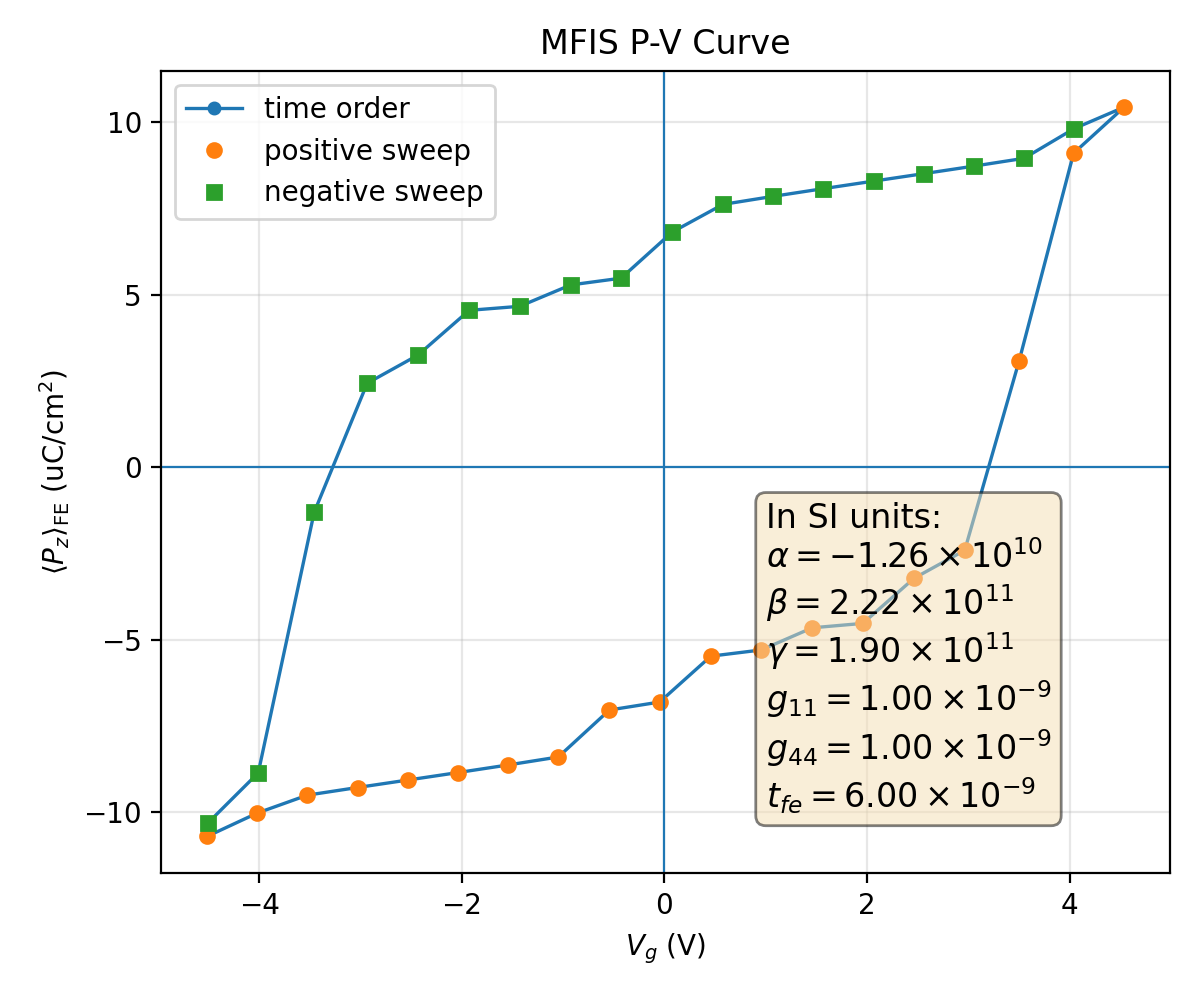

The table this chart was drawn from, first rows:
plotfile, step, P_mean, P_min, P_max, P_std, Vg_mean, Vg_min, Vg_max, Vg_std, Nx, Ny, Nz, num_FE_cells, sweep_direction
plt00008826, 8826, 0.1069, -0.2358, 0.2325, 0.1744, -4.511, -4.554, -4.454, 0.03101, 64, 64, 59, 53248, 0.0
plt00012726, 12726, 0.1002, -0.2375, 0.2304, 0.178, -4.017, -4.059, -3.962, 0.02983, 64, 64, 59, 53248, 1.0
plt00013294, 13294, 0.095, -0.2388, 0.2289, 0.1804, -3.523, -3.563, -3.47, 0.02925, 64, 64, 59, 53248, 1.0
plt00013401, 13401, 0.09278, -0.2402, 0.2277, 0.1808, -3.028, -3.069, -2.975, 0.02932, 64, 64, 59, 53248, 1.0
plt00013487, 13487, 0.09062, -0.2415, 0.2266, 0.1812, -2.533, -2.574, -2.48, 0.02939, 64, 64, 59, 53248, 1.0
plt00013562, 13562, 0.08846, -0.2427, 0.2255, 0.1814, -2.038, -2.079, -1.985, 0.02948, 64, 64, 59, 53248, 1.0
plt00013647, 13647, 0.08625, -0.2439, 0.2245, 0.1816, -1.543, -1.584, -1.49, 0.02959, 64, 64, 59, 53248, 1.0
plt00013801, 13801, 0.08394, -0.2449, 0.2234, 0.1818, -1.047, -1.089, -0.9952, 0.02977, 64, 64, 59, 53248, 1.0
plt00014094, 14094, 0.07033, -0.2437, 0.223, 0.1878, -0.5428, -0.5865, -0.4903, 0.0302, 64, 64, 59, 53248, 1.0
plt00014270, 14270, 0.06801, -0.2447, 0.222, 0.1878, -0.04687, -0.09115, 0.005127, 0.03041, 64, 64, 59, 53248, 1.0
plt00014573, 14573, 0.05472, -0.2441, 0.2221, 0.1926, 0.458, 0.4112, 0.5052, 0.03103, 64, 64, 59, 53248, 1.0
plt00014761, 14761, 0.05292, -0.2447, 0.2214, 0.1925, 0.9551, 0.9073, 1.002, 0.03127, 64, 64, 59, 53248, 1.0
plt00015117, 15117, 0.0465, -0.245, 0.2211, 0.1944, 1.458, 1.414, 1.52, 0.03183, 64, 64, 59, 53248, 1.0
plt00015455, 15455, 0.04522, -0.2453, 0.2207, 0.1944, 1.957, 1.912, 2.017, 0.03182, 64, 64, 59, 53248, 1.0
plt00015981, 15981, 0.03215, -0.2457, 0.2209, 0.1978, 2.462, 2.417, 2.515, 0.03181, 64, 64, 59, 53248, 1.0
plt00016279, 16279, 0.02405, -0.2434, 0.2224, 0.199, 2.963, 2.913, 3.011, 0.03235, 64, 64, 59, 53248, 1.0
plt00017458, 17458, -0.03088, -0.2366, 0.2278, 0.2014, 3.5, 3.449, 3.549, 0.03251, 64, 64, 59, 53248, 1.0
plt00021025, 21025, -0.09104, -0.2303, 0.2344, 0.1833, 4.037, 3.986, 4.082, 0.02967, 64, 64, 59, 53248, 1.0
plt00026569, 26569, -0.1044, -0.232, 0.2336, 0.1762, 4.536, 4.482, 4.578, 0.03009, 64, 64, 59, 53248, 1.0
plt00029840, 29840, -0.09816, -0.2305, 0.2354, 0.1794, 4.042, 3.99, 4.083, 0.02899, 64, 64, 59, 53248, -1.0
plt00032023, 32023, -0.08956, -0.2285, 0.2371, 0.1837, 3.548, 3.499, 3.587, 0.0278, 64, 64, 59, 53248, -1.0
plt00032136, 32136, -0.08729, -0.2274, 0.2385, 0.1841, 3.053, 3.005, 3.092, 0.02785, 64, 64, 59, 53248, -1.0
plt00032225, 32225, -0.08511, -0.2263, 0.2398, 0.1845, 2.558, 2.51, 2.598, 0.02791, 64, 64, 59, 53248, -1.0
plt00032302, 32302, -0.08295, -0.2252, 0.2411, 0.1847, 2.063, 2.015, 2.103, 0.02797, 64, 64, 59, 53248, -1.0
plt00032374, 32374, -0.08077, -0.2241, 0.2424, 0.1849, 1.568, 1.52, 1.608, 0.02804, 64, 64, 59, 53248, -1.0
plt00032455, 32455, -0.07853, -0.2229, 0.2436, 0.1851, 1.073, 1.026, 1.113, 0.02815, 64, 64, 59, 53248, -1.0
plt00032585, 32585, -0.0762, -0.2218, 0.2447, 0.1851, 0.5775, 0.5305, 0.6184, 0.02833, 64, 64, 59, 53248, -1.0
plt00032910, 32910, -0.06819, -0.2208, 0.2447, 0.188, 0.0774, 0.03115, 0.1229, 0.02896, 64, 64, 59, 53248, -1.0
plt00033262, 33262, -0.05482, -0.2215, 0.244, 0.1928, -0.4274, -0.4741, -0.3861, 0.02977, 64, 64, 59, 53248, -1.0
plt00033653, 33653, -0.05286, -0.2207, 0.2447, 0.1926, -0.9245, -0.9706, -0.8821, 0.02999, 64, 64, 59, 53248, -1.0
plt00033954, 33954, -0.04667, -0.2205, 0.2441, 0.1946, -1.427, -1.474, -1.38, 0.03033, 64, 64, 59, 53248, -1.0
plt00034257, 34257, -0.0455, -0.22, 0.2446, 0.1946, -1.926, -1.971, -1.879, 0.03034, 64, 64, 59, 53248, -1.0
plt00034696, 34696, -0.03253, -0.2206, 0.2434, 0.198, -2.432, -2.477, -2.39, 0.0307, 64, 64, 59, 53248, -1.0
plt00035139, 35139, -0.02437, -0.2203, 0.2437, 0.1992, -2.932, -2.977, -2.888, 0.03076, 64, 64, 59, 53248, -1.0
plt00036135, 36135, 0.01301, -0.2242, 0.239, 0.2025, -3.455, -3.497, -3.405, 0.03174, 64, 64, 59, 53248, -1.0
plt00041236, 41236, 0.08855, -0.2363, 0.2312, 0.1845, -4.007, -4.045, -3.954, 0.02908, 64, 64, 59, 53248, -1.0
plt00042959, 42959, 0.1031, -0.2342, 0.231, 0.1769, -4.506, -4.541, -4.45, 0.02932, 64, 64, 59, 53248, -1.0
